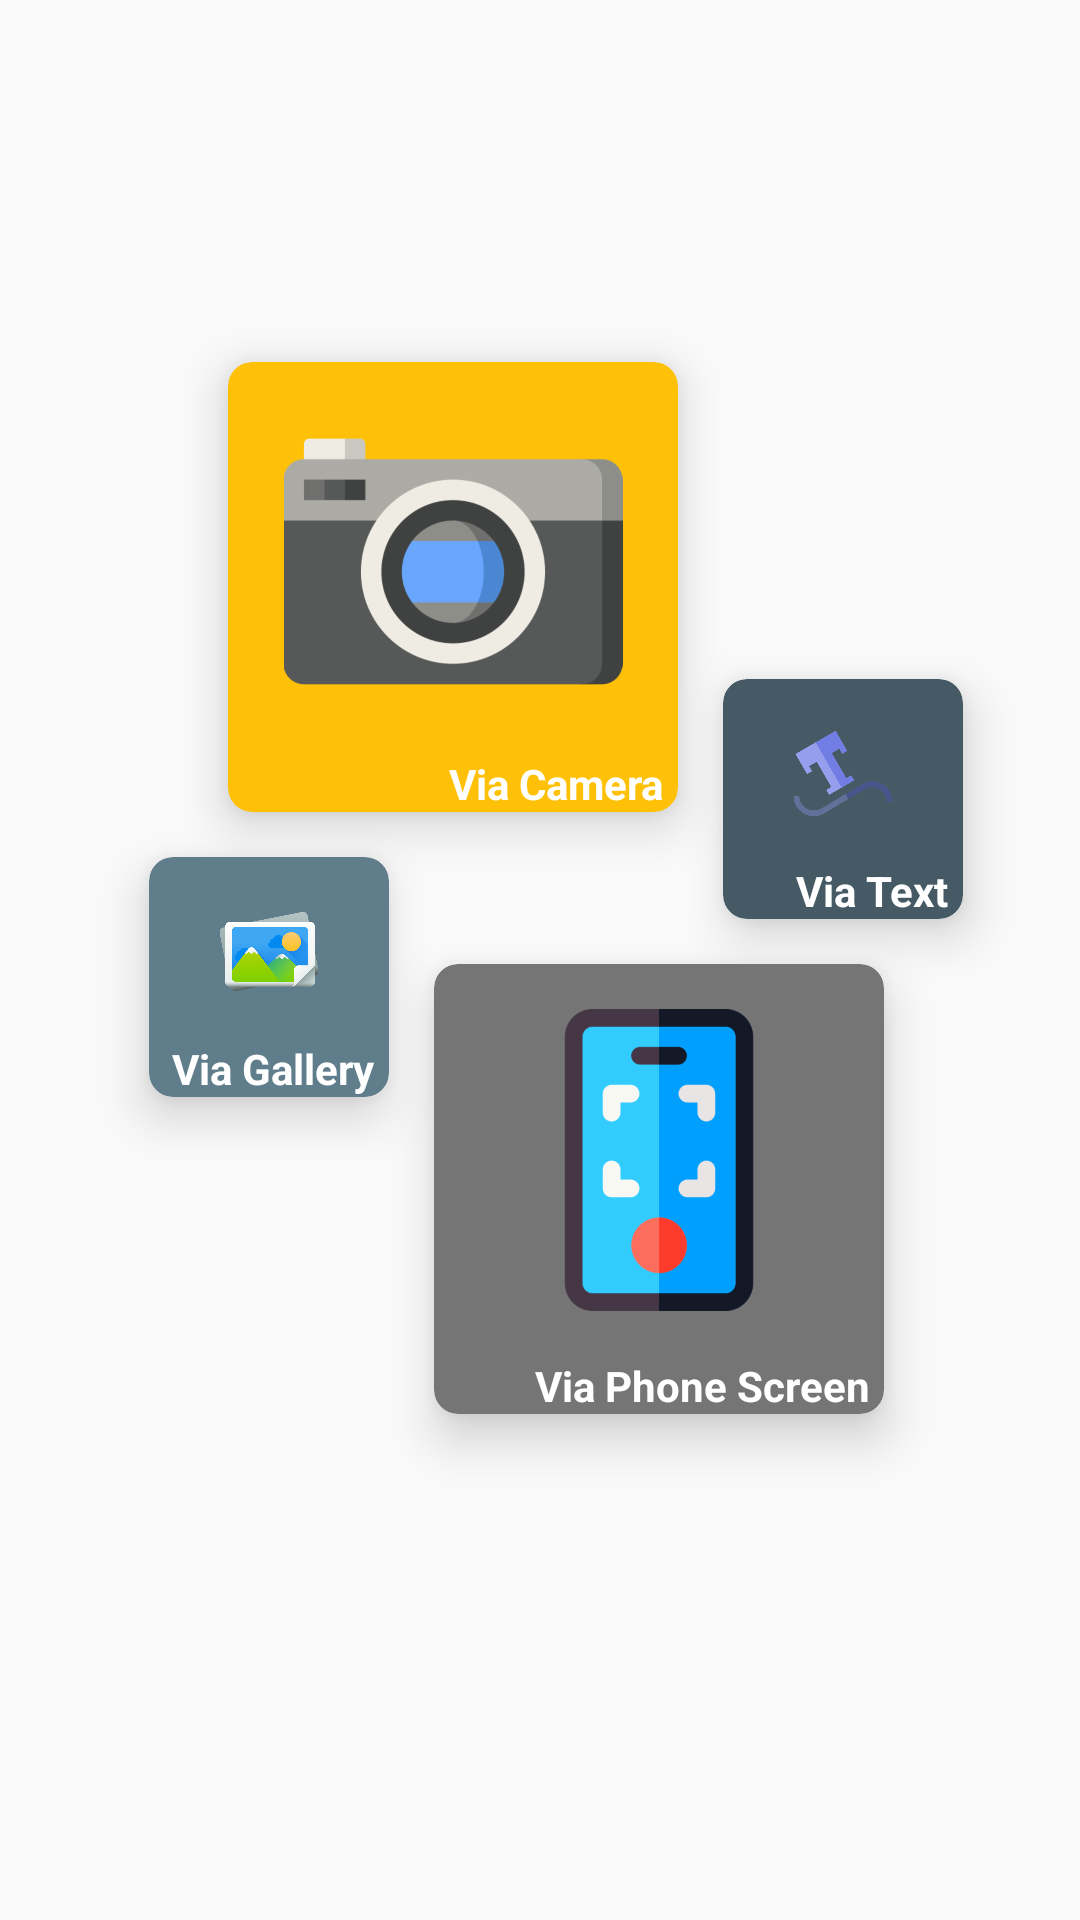

This screen was rendered from an Android layout file. Write that file and the resources it references.
<!-- AndroidManifest.xml: application theme AppTheme -->
<!-- res/layout/activity_main.xml -->
<?xml version="1.0" encoding="utf-8"?>
<androidx.constraintlayout.widget.ConstraintLayout xmlns:android="http://schemas.android.com/apk/res/android"
    xmlns:card_view="http://schemas.android.com/apk/res-auto"
    xmlns:tools="http://schemas.android.com/tools"
    android:layout_width="match_parent"
    android:id="@+id/mainLayout"
    android:layout_height="match_parent"
    tools:context=".activity.MainActivity">

    <androidx.cardview.widget.CardView
        android:id="@+id/cameraButton"
        android:layout_width="150dp"
        android:layout_height="150dp"
        android:layout_margin="15dp"
        card_view:cardBackgroundColor="@color/colorAccent"
        card_view:cardCornerRadius="8dp"
        card_view:cardElevation="10dp"
        card_view:layout_constraintBottom_toTopOf="@+id/viaGallery"
        card_view:layout_constraintEnd_toEndOf="parent"
        card_view:layout_constraintHorizontal_bias="0.338"
        card_view:layout_constraintStart_toStartOf="parent"
        card_view:layout_constraintTop_toTopOf="parent"
        card_view:layout_constraintVertical_bias="1.0">

        <LinearLayout
            android:layout_width="match_parent"
            android:layout_height="match_parent"
            android:orientation="vertical"
            android:weightSum="10">

            <ImageView
                android:layout_width="match_parent"
                android:layout_height="wrap_content"
                android:layout_weight="9"
                android:padding="10dp"
                card_view:srcCompat="@drawable/camera" />

            <TextView
                android:layout_width="match_parent"
                android:layout_height="wrap_content"
                android:layout_gravity="bottom|right"
                android:layout_weight="1"

                android:gravity="bottom|right"
                android:paddingRight="5dp"
                android:text="Via Camera"
                android:textColor="@android:color/white"
                android:textStyle="bold" />
        </LinearLayout>
    </androidx.cardview.widget.CardView>

    <androidx.cardview.widget.CardView
        android:id="@+id/viaText"
        android:layout_width="80dp"
        android:layout_height="80dp"
        android:layout_gravity="bottom|left"
        android:layout_margin="15dp"
        android:layout_marginBottom="10dp"
        card_view:cardBackgroundColor="@color/PrimaryDark"
        card_view:cardCornerRadius="8dp"
        card_view:cardElevation="10dp"
        card_view:layout_constraintBottom_toTopOf="@+id/viaPhone"
        card_view:layout_constraintEnd_toEndOf="parent"
        card_view:layout_constraintHorizontal_bias="0.0"
        card_view:layout_constraintStart_toEndOf="@+id/cameraButton"
        card_view:layout_constraintTop_toTopOf="parent"
        card_view:layout_constraintVertical_bias="1.0">

        <LinearLayout
            android:layout_width="match_parent"
            android:layout_height="match_parent"
            android:orientation="vertical"
            android:weightSum="10">

            <ImageView
                android:layout_width="match_parent"
                android:layout_height="wrap_content"
                android:layout_margin="5dp"
                android:layout_weight="9"
                android:padding="10dp"
                card_view:srcCompat="@drawable/text" />

            <TextView
                android:layout_width="match_parent"
                android:layout_height="wrap_content"
                android:layout_gravity="bottom|right"
                android:layout_weight="1"

                android:gravity="bottom|right"
                android:paddingRight="5dp"
                android:text="Via Text"
                android:textColor="@android:color/white"
                android:textStyle="bold" />
        </LinearLayout>
    </androidx.cardview.widget.CardView>

    <androidx.cardview.widget.CardView
        android:id="@+id/viaGallery"
        android:layout_width="80dp"
        android:layout_height="80dp"
        android:layout_gravity="top|right"
        android:layout_margin="15dp"
        card_view:cardBackgroundColor="@color/Primary"
        card_view:cardCornerRadius="8dp"
        card_view:cardElevation="10dp"
        card_view:layout_constraintBottom_toBottomOf="parent"
        card_view:layout_constraintEnd_toStartOf="@+id/viaPhone"
        card_view:layout_constraintHorizontal_bias="1.0"
        card_view:layout_constraintStart_toStartOf="parent"
        card_view:layout_constraintTop_toTopOf="parent"
        card_view:layout_constraintVertical_bias="0.511">

        <LinearLayout
            android:layout_width="match_parent"
            android:layout_height="match_parent"
            android:orientation="vertical"
            android:weightSum="10">

            <ImageView
                android:layout_width="match_parent"
                android:layout_height="wrap_content"
                android:layout_margin="5dp"
                android:layout_weight="9"
                android:padding="10dp"
                card_view:srcCompat="@drawable/gallery" />

            <TextView
                android:layout_width="match_parent"
                android:layout_height="wrap_content"
                android:layout_gravity="bottom|right"
                android:layout_weight="1"

                android:gravity="bottom|right"
                android:paddingRight="5dp"
                android:text="Via Gallery"
                android:textColor="@android:color/white"
                android:textStyle="bold" />
        </LinearLayout>
    </androidx.cardview.widget.CardView>

    <androidx.cardview.widget.CardView
        android:id="@+id/viaPhone"
        android:layout_width="150dp"
        android:layout_height="150dp"
        android:layout_margin="15dp"
        card_view:cardBackgroundColor="@color/secondary_text"
        card_view:cardCornerRadius="8dp"
        card_view:cardElevation="10dp"
        card_view:layout_constraintBottom_toBottomOf="parent"
        card_view:layout_constraintEnd_toEndOf="parent"
        card_view:layout_constraintHorizontal_bias="0.72"
        card_view:layout_constraintStart_toStartOf="parent"
        card_view:layout_constraintTop_toTopOf="parent"
        card_view:layout_constraintVertical_bias="0.666">

        <LinearLayout
            android:layout_width="match_parent"
            android:layout_height="match_parent"
            android:orientation="vertical"
            android:weightSum="10">

            <ImageView
                android:layout_width="match_parent"
                android:layout_height="120dp"
                android:layout_margin="5dp"
                android:layout_weight="9"
                android:padding="10dp"
                card_view:srcCompat="@drawable/screen" />

            <TextView
                android:layout_width="match_parent"
                android:layout_height="wrap_content"
                android:layout_gravity="bottom|right"
                android:layout_weight="1"

                android:gravity="bottom|right"
                android:paddingRight="5dp"
                android:text="Via Phone Screen"
                android:textColor="@android:color/white"
                android:textStyle="bold" />
        </LinearLayout>
    </androidx.cardview.widget.CardView>
</androidx.constraintlayout.widget.ConstraintLayout>
<!-- resources referenced by this layout -->
<resources>
  <color name="Primary">#607D8B</color>
  <color name="PrimaryDark">#455A64</color>
  <color name="colorAccent">#FFC107</color>
  <color name="secondary_text">#757575</color>
  <!-- drawable camera: png bitmap (drawable-hdpi, 16100 bytes) -->
  <!-- drawable gallery: png bitmap (drawable-hdpi, 37230 bytes) -->
  <!-- drawable screen: png bitmap (drawable-hdpi, 11726 bytes) -->
  <!-- drawable text: png bitmap (drawable-hdpi, 16702 bytes) -->
  <style name="AppTheme" parent="Theme.MaterialComponents.DayNight.DarkActionBar.Bridge">
          
          <item name="colorPrimary">@color/colorPrimary</item>
          <item name="colorPrimaryDark">#1D2529</item>
          <item name="colorAccent">@color/colorAccent</item>
          <item name="fontFamily">@font/myfont_regular</item>
      </style>
  <color name="colorPrimary">#607D8B</color>
</resources>
